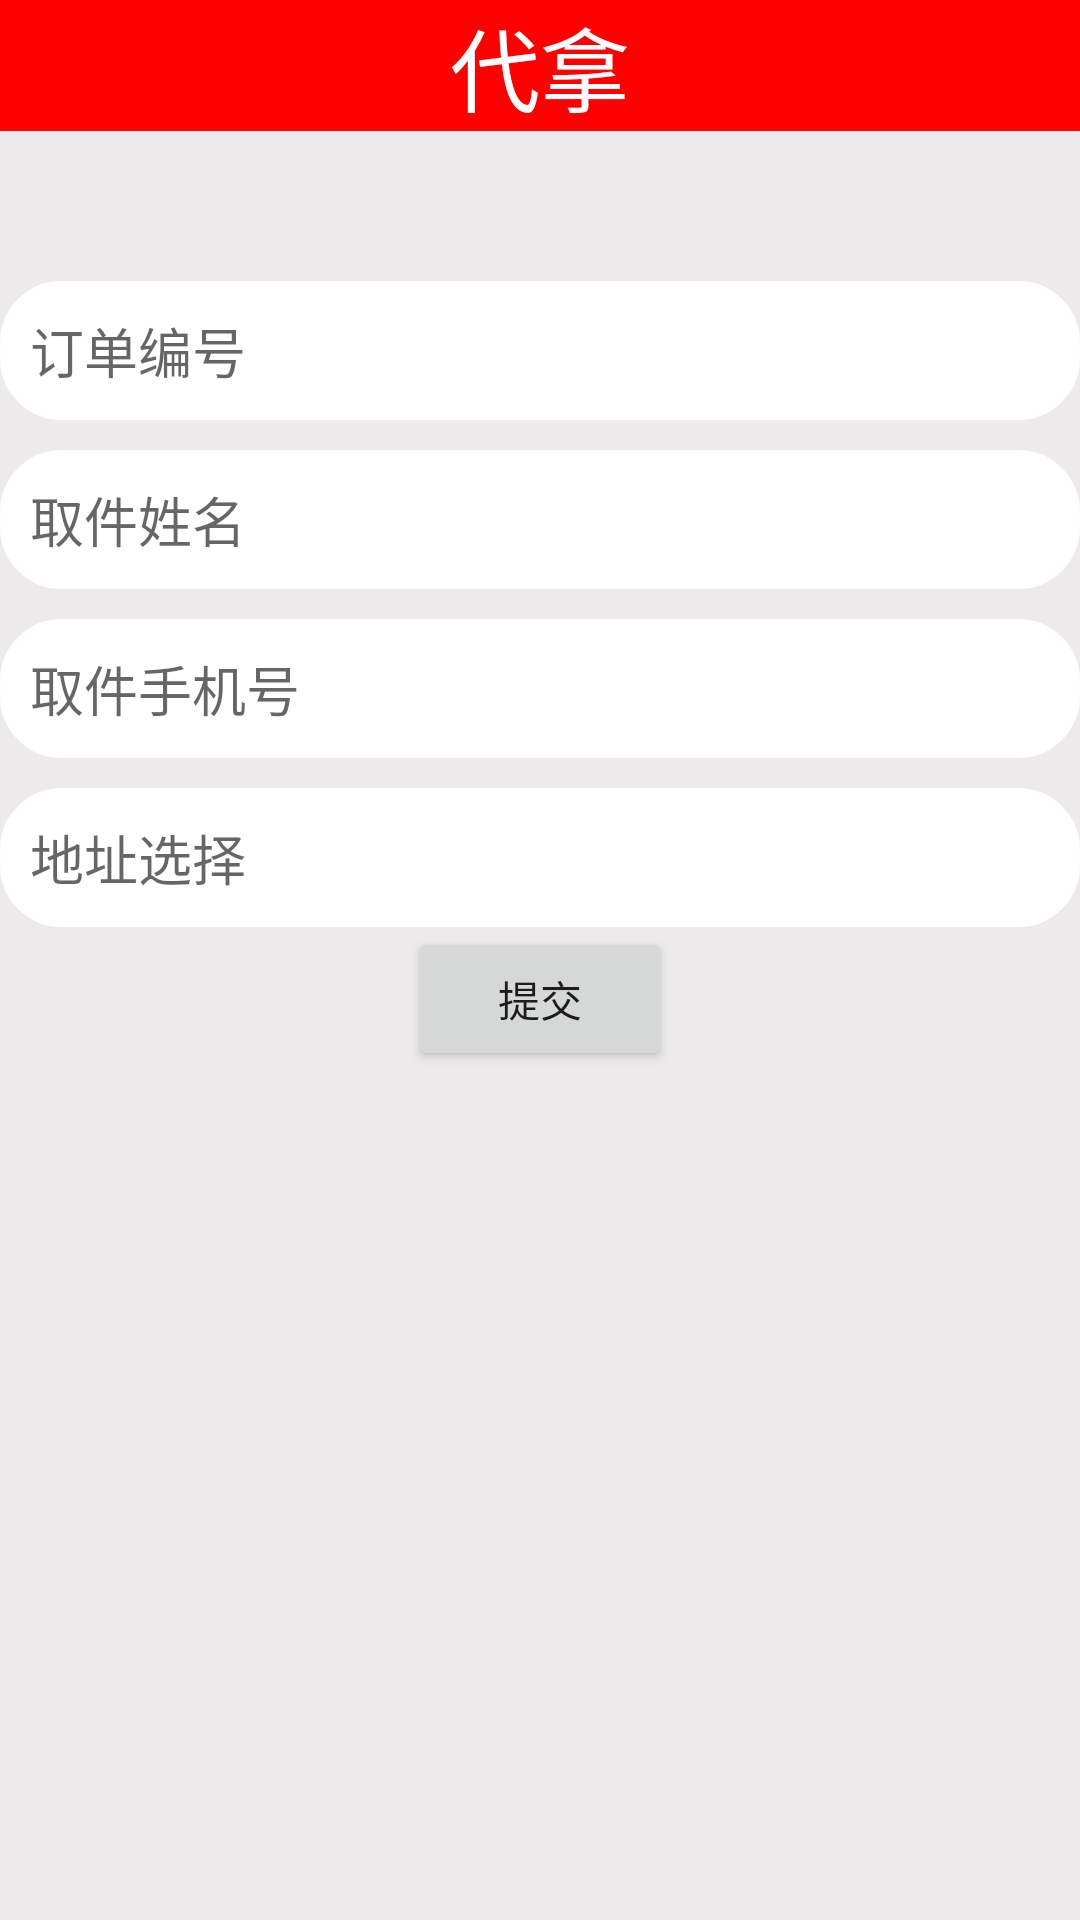

Layout XML and referenced resources for this Android screen:
<!-- AndroidManifest.xml: application theme Theme.WM -->
<!-- res/layout/tab_daina.xml -->
<?xml version="1.0" encoding="utf-8"?>
<LinearLayout xmlns:android="http://schemas.android.com/apk/res/android"
    android:layout_width="match_parent"
    android:layout_height="match_parent"
    android:orientation="vertical">
    <LinearLayout
        android:layout_width="match_parent"
        android:layout_height="wrap_content"
        android:orientation="horizontal"
        android:layout_gravity="center_horizontal"
        android:background="#ff0000">
        <TextView
            android:id="@+id/top_text"
            android:layout_width="match_parent"
            android:layout_height="wrap_content"
            android:text="代拿"
            android:textColor="#ffffff"
            android:textSize="30sp"
            android:gravity="center_horizontal"/>
    </LinearLayout>
    <LinearLayout
        android:layout_width="match_parent"
        android:layout_height="match_parent"
        android:gravity="center_horizontal"
        android:orientation="vertical"
        android:background="#ECEAEA">
        <EditText
            android:id="@+id/daina_bianhao"
            android:layout_marginTop="50sp"
            android:layout_width="match_parent"
            android:layout_height="wrap_content"
            android:hint="订单编号"
            android:background="@drawable/yuanjiao"/>
        <EditText
            android:id="@+id/daina_name"
            android:layout_marginTop="10sp"
            android:layout_width="match_parent"
            android:layout_height="wrap_content"
            android:hint="取件姓名"
            android:background="@drawable/yuanjiao"/>
        <EditText
            android:id="@+id/daina_phone"
            android:layout_marginTop="10sp"
            android:layout_width="match_parent"
            android:layout_height="wrap_content"
            android:hint="取件手机号"
            android:background="@drawable/yuanjiao"/>
        <EditText
            android:id="@+id/daina_address"
            android:layout_marginTop="10sp"
            android:layout_width="match_parent"
            android:layout_height="wrap_content"
            android:hint="地址选择"
            android:background="@drawable/yuanjiao"/>
        <Button
            android:id="@+id/daina_submit"
            android:layout_width="wrap_content"
            android:layout_height="wrap_content"
            android:text="提交"/>
    </LinearLayout>
</LinearLayout>
<!-- resources referenced by this layout -->
<resources>
  <!-- drawable yuanjiao (drawable) -->
  <?xml version="1.0" encoding="utf-8"?>
  <shape xmlns:android="http://schemas.android.com/apk/res/android">
      <solid android:color="#ffffff" />
      <stroke android:width="1dip" android:color="#fefefe" />
      <corners android:radius="20dp"/>
      <padding android:bottom="10dp"
          android:left="10dp"
          android:right="10dp"
          android:top="10dp"/>
  </shape>
  <style name="Theme.WM" parent="Theme.MaterialComponents.DayNight.DarkActionBar">
          
          <item name="colorPrimary">@color/purple_500</item>
          <item name="colorPrimaryVariant">@color/purple_700</item>
          <item name="colorOnPrimary">@color/white</item>
          
          <item name="colorSecondary">@color/teal_200</item>
          <item name="colorSecondaryVariant">@color/teal_700</item>
          <item name="colorOnSecondary">@color/black</item>
          
          <item name="android:statusBarColor" tools:targetApi="l">?attr/colorPrimaryVariant</item>
          
      </style>
  <!-- not gathered from this repository: default colours our renderer supplied (Android Studio template values) -->
  <color name="purple_500">#FF6200EE</color>
  <color name="purple_700">#FF3700B3</color>
  <color name="teal_200">#FF03DAC5</color>
  <color name="teal_700">#FF018786</color>
  <color name="black">#FF000000</color>
  <color name="white">#FFFFFFFF</color>
</resources>
